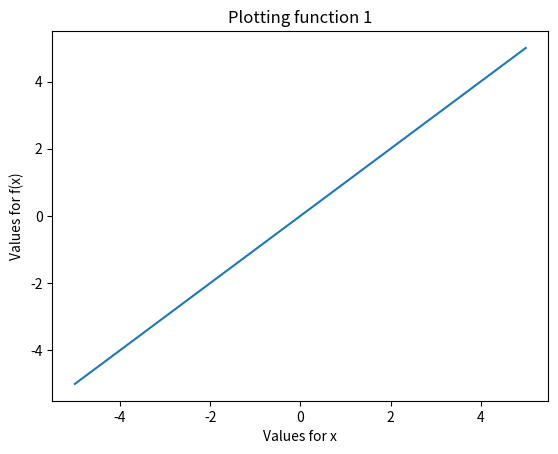

This chart was generated by the following Python code:
#!/usr/bin/env python
import sys
import matplotlib.pyplot as plt

# Function 1
def fx(x):
    '''
    Initial function f(x)
    '''
    return x

# Function 2
def fx2(x):
    '''
    Polynomial function: f(x) = x**2
    '''
    return [ xi**2 for xi in x ]

# Main execution line
xval = [x * 0.1 for x in list(range(-50,51,1))]

# Set default function
function_collection = [fx, fx2]
function_number = 1

if len(sys.argv) > 1:
    function_choose = int(sys.argv[1])
    if function_choose > 0 and function_choose <= len(function_collection):
        function_number = function_choose
    
yval = function_collection[function_number - 1](xval)

# Plot
plt.plot(xval, yval)
plt.title("Plotting function " + str(function_number))
plt.xlabel("Values for x")
plt.ylabel("Values for f(x)")
plt.show()
